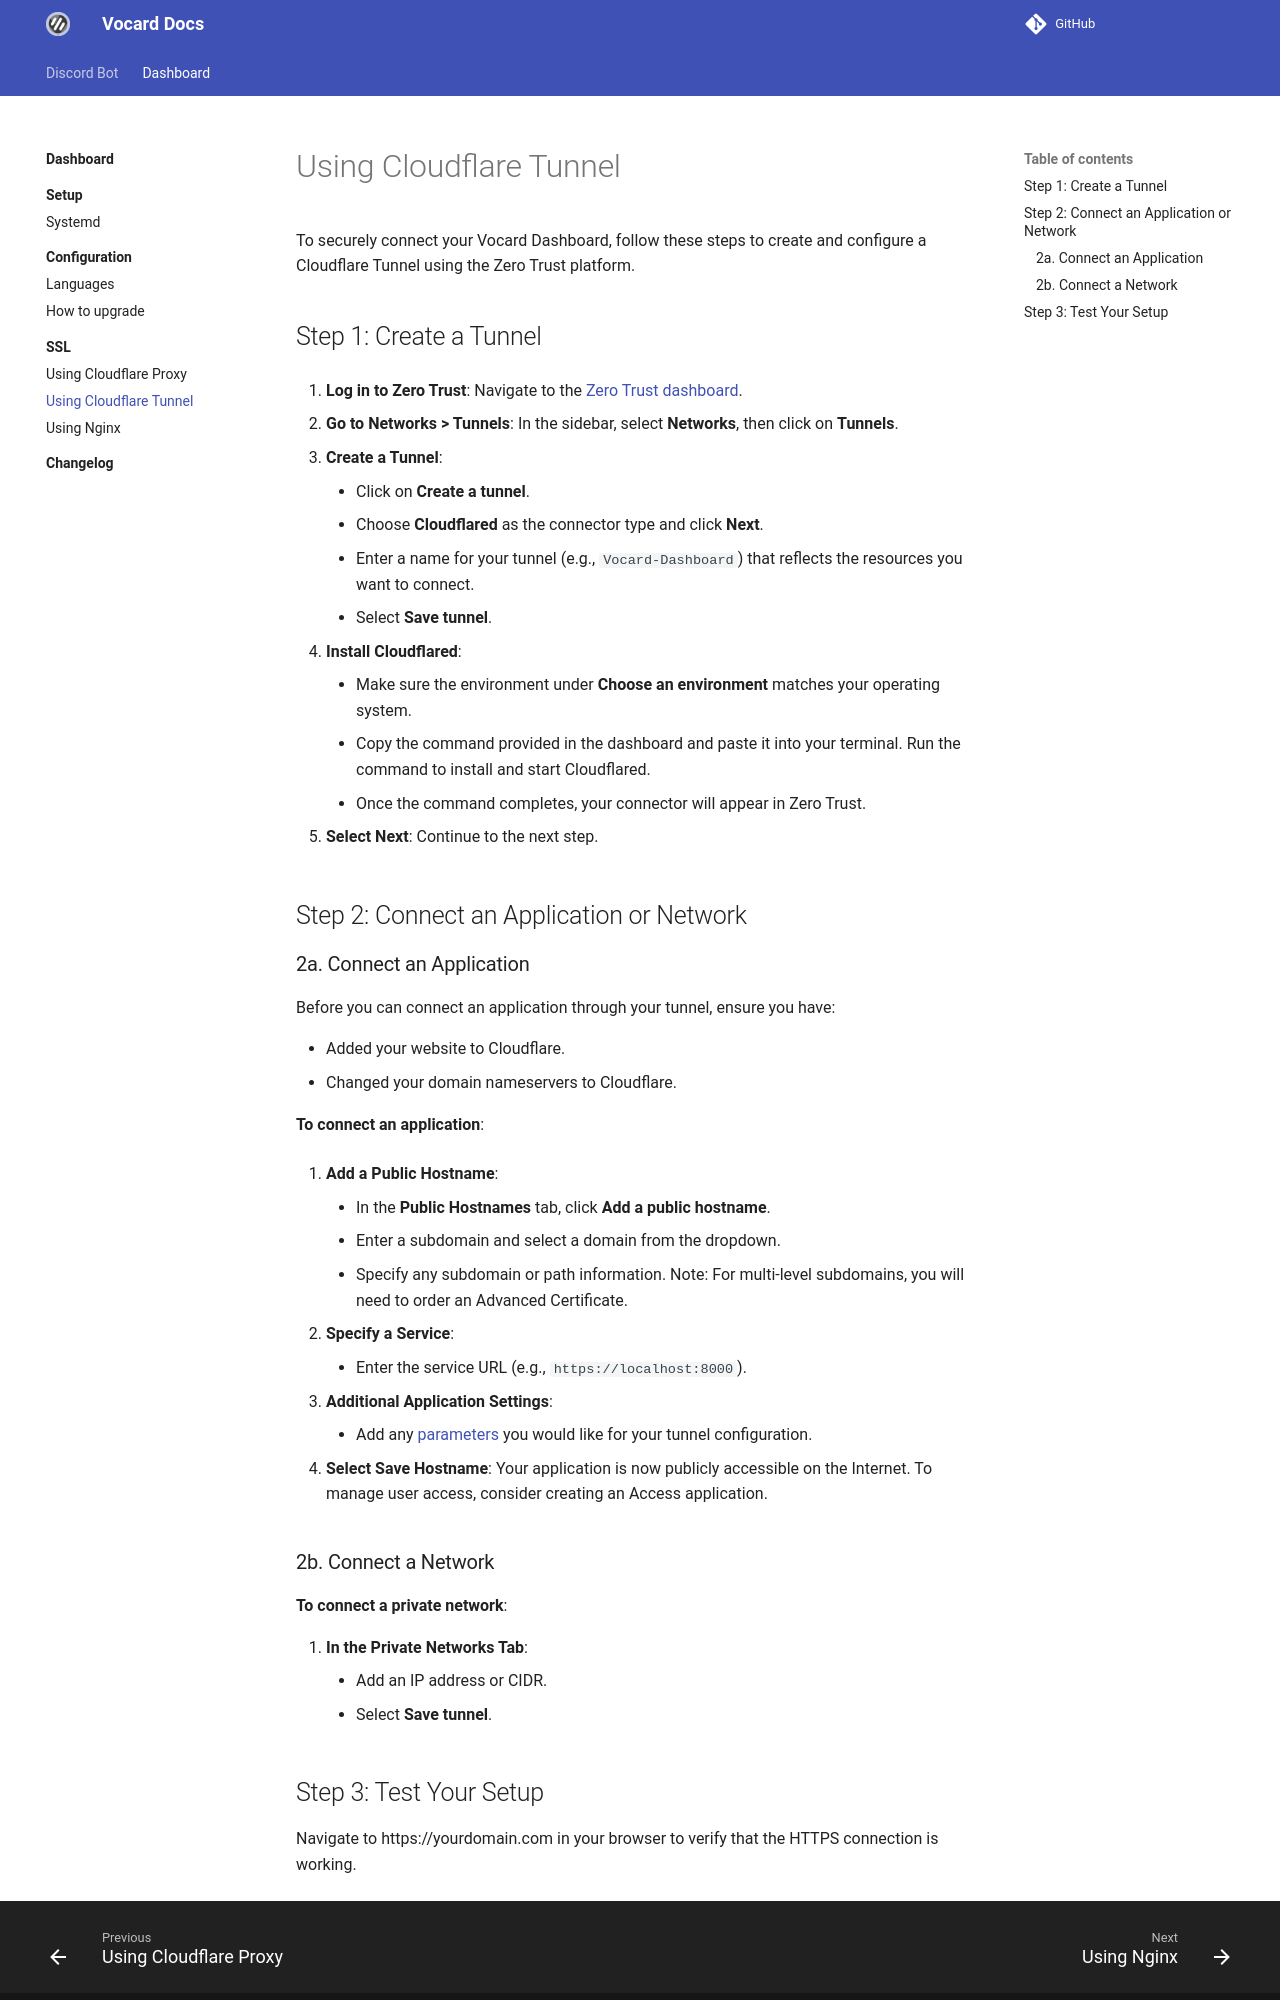

repository: ChocoMeow/Vocard-Docs · page: 2.7.2/dashboard/ssl/cloudflare tunnel/index.html · generator: mkdocs

# Using Cloudflare Tunnel

To securely connect your Vocard Dashboard, follow these steps to create and configure a Cloudflare Tunnel using the Zero Trust platform.

## Step 1: Create a Tunnel

1. **Log in to Zero Trust**: Navigate to the [Zero Trust dashboard](https://dash.teams.cloudflare.com).

2. **Go to Networks > Tunnels**: In the sidebar, select **Networks**, then click on **Tunnels**.

3. **Create a Tunnel**:
    - Click on **Create a tunnel**.
    - Choose **Cloudflared** as the connector type and click **Next**.
    - Enter a name for your tunnel (e.g., `Vocard-Dashboard`) that reflects the resources you want to connect.
    - Select **Save tunnel**.

4. **Install Cloudflared**: 
    - Make sure the environment under **Choose an environment** matches your operating system.
    - Copy the command provided in the dashboard and paste it into your terminal. Run the command to install and start Cloudflared.
    - Once the command completes, your connector will appear in Zero Trust.

5. **Select Next**: Continue to the next step.

## Step 2: Connect an Application or Network

### 2a. Connect an Application

Before you can connect an application through your tunnel, ensure you have:

- Added your website to Cloudflare.
- Changed your domain nameservers to Cloudflare.

**To connect an application**:

1. **Add a Public Hostname**:
    - In the **Public Hostnames** tab, click **Add a public hostname**.
    - Enter a subdomain and select a domain from the dropdown.
    - Specify any subdomain or path information. Note: For multi-level subdomains, you will need to order an Advanced Certificate.

2. **Specify a Service**:
    - Enter the service URL (e.g., `https://localhost:8000`).

3. **Additional Application Settings**:
    - Add any [parameters](https://developers.cloudflare.com/cloudflare-one/connections/connect-networks/configure-tunnels/cloudflared-parameters/origin-parameters/) you would like for your tunnel configuration.

4. **Select Save Hostname**: Your application is now publicly accessible on the Internet. To manage user access, consider creating an Access application.

### 2b. Connect a Network

**To connect a private network**:

1. **In the Private Networks Tab**:
    - Add an IP address or CIDR.
    - Select **Save tunnel**.
